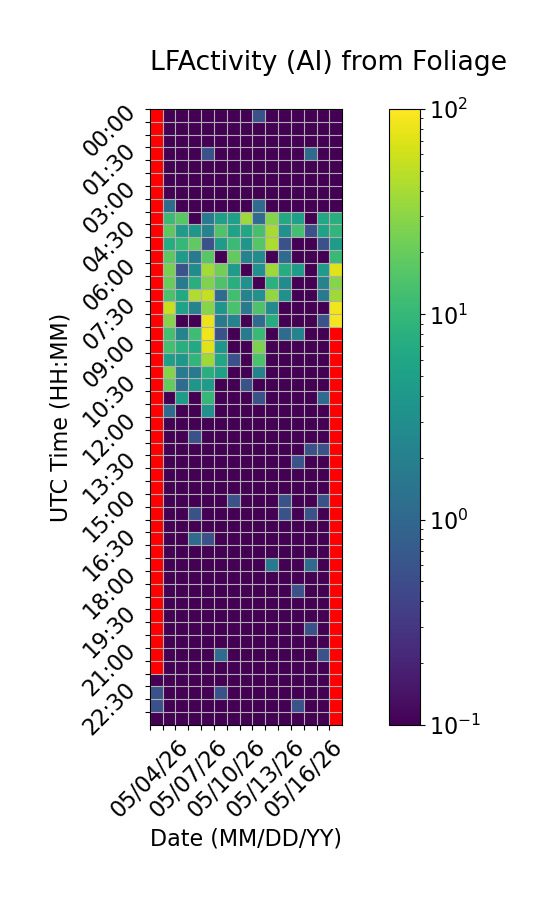

The file beside this chart, header and first rows:
Time (UTC), 05/04/26, 05/05/26, 05/06/26, 05/07/26, 05/08/26, 05/09/26, 05/10/26, 05/11/26, 05/12/26, 05/13/26, 05/14/26, 05/15/26, 05/16/26, 05/17/26, 05/18/26
00:00, , 0.0, 0.0, 0.0, 0.0, 0.0, 0.0, 0.0, 0.5556, 0.0, 0.0, 0.0, 0.0, 0.0, 0.0
00:30, , 0.0, 0.0, 0.0, 0.0, 0.0, 0.0, 0.0, 0.0, 0.0, 0.0, 0.0, 0.0, 0.0, 0.0
01:00, , 0.0, 0.0, 0.0, 0.0, 0.0, 0.0, 0.0, 0.0, 0.0, 0.0, 0.0, 0.0, 0.0, 0.0
01:30, , 0.0, 0.0, 0.0, 0.5556, 0.0, 0.0, 0.0, 0.0, 0.0, 0.0, 0.0, 1.111, 0.0, 0.0
02:00, , 0.0, 0.0, 0.0, 0.0, 0.0, 0.0, 0.0, 0.0, 0.0, 0.0, 0.0, 0.0, 0.0, 0.0
02:30, , 0.0, 0.0, 0.0, 0.0, 0.0, 0.0, 0.0, 0.0, 0.0, 0.0, 0.0, 0.0, 0.0, 0.0
03:00, , 0.0, 0.0, 0.0, 0.0, 0.0, 0.0, 0.0, 0.0, 0.0, 0.0, 0.0, 0.0, 0.0, 0.0
03:30, , 1.111, 0.0, 0.0, 0.0, 0.0, 0.0, 0.0, 1.111, 0.0, 0.0, 0.0, 0.0, 0.0, 0.0
04:00, , 11.11, 16.67, 0.0, 1.667, 5.0, 5.0, 36.67, 1.111, 27.78, 6.667, 5.0, 0.0, 6.111, 7.778
04:30, , 17.78, 4.444, 3.889, 2.222, 15.0, 5.556, 6.111, 13.33, 40.0, 3.333, 12.78, 0.5556, 5.556, 9.444
05:00, , 7.222, 10.0, 18.33, 0.5556, 4.444, 11.11, 3.889, 16.11, 42.78, 0.5556, 0.0, 0.0, 0.5556, 4.444
05:30, , 17.78, 4.444, 1.667, 16.67, 0.0, 18.89, 2.222, 2.778, 0.0, 1.111, 0.0, 0.0, 0.0, 10.56
06:00, , 24.44, 0.5556, 2.778, 38.89, 22.78, 4.444, 0.0, 3.333, 36.11, 7.222, 4.444, 0.0, 4.444, 73.89
06:30, , 20.0, 1.667, 7.778, 26.11, 14.44, 7.778, 3.333, 0.0, 8.333, 2.778, 0.0, 0.0, 2.222, 28.33
07:00, , 13.89, 6.667, 43.89, 54.44, 1.111, 12.22, 2.222, 3.333, 32.78, 3.333, 0.0, 0.0, 1.667, 37.78
07:30, , 55.56, 5.556, 2.222, 28.89, 3.889, 13.89, 1.667, 14.44, 2.778, 0.0, 0.0, 0.0, 0.0, 87.22
08:00, , 28.33, 0.0, 0.0, 81.11, 1.667, 2.222, 0.0, 1.111, 7.222, 0.0, 0.0, 0.0, 0.5556, 91.67
08:30, , 12.78, 2.222, 11.67, 87.22, 0.5556, 0.0, 1.667, 10.56, 0.0, 1.111, 2.222, 0.0, 0.0, 
09:00, , 12.78, 7.778, 6.667, 73.89, 3.889, 0.0, 0.0, 25.56, 0.0, 0.0, 0.0, 0.0, 0.0, 
09:30, , 5.0, 3.889, 9.444, 37.22, 6.111, 0.5556, 0.0, 13.89, 0.0, 0.0, 0.0, 0.0, 0.0, 
10:00, , 27.78, 1.667, 1.667, 7.778, 5.0, 0.0, 0.0, 2.222, 0.0, 0.0, 0.0, 0.0, 0.0, 
10:30, , 19.44, 1.111, 3.889, 4.444, 0.0, 0.0, 0.5556, 0.0, 0.0, 0.0, 0.0, 0.0, 0.0, 
11:00, , 0.0, 4.444, 0.0, 10.0, 0.0, 0.0, 0.0, 0.5556, 0.0, 0.0, 0.0, 0.0, 1.111, 
11:30, , 1.111, 0.0, 0.0, 3.333, 0.0, 0.0, 0.0, 0.0, 0.0, 0.0, 0.0, 0.0, 0.0, 
12:00, , 0.0, 0.0, 0.0, 0.0, 0.0, 0.0, 0.0, 0.0, 0.0, 0.0, 0.0, 0.0, 0.0, 
12:30, , 0.0, 0.0, 0.5556, 0.0, 0.0, 0.0, 0.0, 0.0, 0.0, 0.0, 0.0, 0.0, 0.0, 
13:00, , 0.0, 0.0, 0.0, 0.0, 0.0, 0.0, 0.0, 0.0, 0.0, 0.0, 0.0, 0.5556, 0.5556, 
13:30, , 0.0, 0.0, 0.0, 0.0, 0.0, 0.0, 0.0, 0.0, 0.0, 0.0, 0.5556, 0.0, 0.0, 
14:00, , 0.0, 0.0, 0.0, 0.0, 0.0, 0.0, 0.0, 0.0, 0.0, 0.0, 0.0, 0.0, 0.0, 
14:30, , 0.0, 0.0, 0.0, 0.0, 0.0, 0.0, 0.0, 0.0, 0.0, 0.0, 0.0, 0.0, 0.0, 
15:00, , 0.0, 0.0, 0.0, 0.0, 0.0, 0.5556, 0.0, 0.0, 0.0, 0.5556, 0.0, 0.0, 0.5556, 
15:30, , 0.0, 0.0, 0.5556, 0.0, 0.0, 0.0, 0.0, 0.0, 0.0, 0.5556, 0.0, 0.5556, 0.0, 
16:00, , 0.0, 0.0, 0.0, 0.0, 0.0, 0.0, 0.0, 0.0, 0.0, 0.0, 0.0, 0.0, 0.0, 
16:30, , 0.0, 0.0, 1.111, 0.5556, 0.0, 0.0, 0.0, 0.0, 0.0, 0.0, 0.0, 0.0, 0.0, 
17:00, , 0.0, 0.0, 0.0, 0.0, 0.0, 0.0, 0.0, 0.0, 0.0, 0.0, 0.0, 0.0, 0.0, 
17:30, , 0.0, 0.0, 0.0, 0.0, 0.0, 0.0, 0.0, 0.0, 1.667, 0.0, 0.0, 1.111, 0.0, 
18:00, , 0.0, 0.0, 0.0, 0.0, 0.0, 0.0, 0.0, 0.0, 0.0, 0.0, 0.0, 0.0, 0.0, 
18:30, , 0.0, 0.0, 0.0, 0.0, 0.0, 0.0, 0.0, 0.0, 0.0, 0.0, 0.5556, 0.0, 0.0, 
19:00, , 0.0, 0.0, 0.0, 0.0, 0.0, 0.0, 0.0, 0.0, 0.0, 0.0, 0.0, 0.0, 0.0, 
19:30, , 0.0, 0.0, 0.0, 0.0, 0.0, 0.0, 0.0, 0.0, 0.0, 0.0, 0.0, 0.0, 0.0, 
20:00, , 0.0, 0.0, 0.0, 0.0, 0.0, 0.0, 0.0, 0.0, 0.0, 0.0, 0.0, 0.5556, 0.0, 
20:30, , 0.0, 0.0, 0.0, 0.0, 0.0, 0.0, 0.0, 0.0, 0.0, 0.0, 0.0, 0.0, 0.0, 
21:00, , 0.0, 0.0, 0.0, 0.0, 1.111, 0.0, 0.0, 0.0, 0.0, 0.0, 0.0, 0.0, 0.5556, 
21:30, , 0.0, 0.0, 0.0, 0.0, 0.0, 0.0, 0.0, 0.0, 0.0, 0.0, 0.0, 0.0, 0.0, 
22:00, 0.0, 0.0, 0.0, 0.0, 0.0, 0.0, 0.0, 0.0, 0.0, 0.0, 0.0, 0.0, 0.0, 0.0, 
22:30, 0.5556, 0.0, 0.0, 0.0, 0.0, 0.5556, 0.0, 0.0, 0.0, 0.0, 0.0, 0.0, 0.0, 0.0, 
23:00, 0.5556, 0.0, 0.0, 0.0, 0.0, 0.0, 0.0, 0.0, 0.0, 0.0, 0.0, 0.5556, 0.0, 0.0, 
23:30, 0.0, 0.0, 0.0, 0.0, 0.0, 0.0, 0.0, 0.0, 0.0, 0.0, 0.0, 0.0, 0.0, 0.0, 
